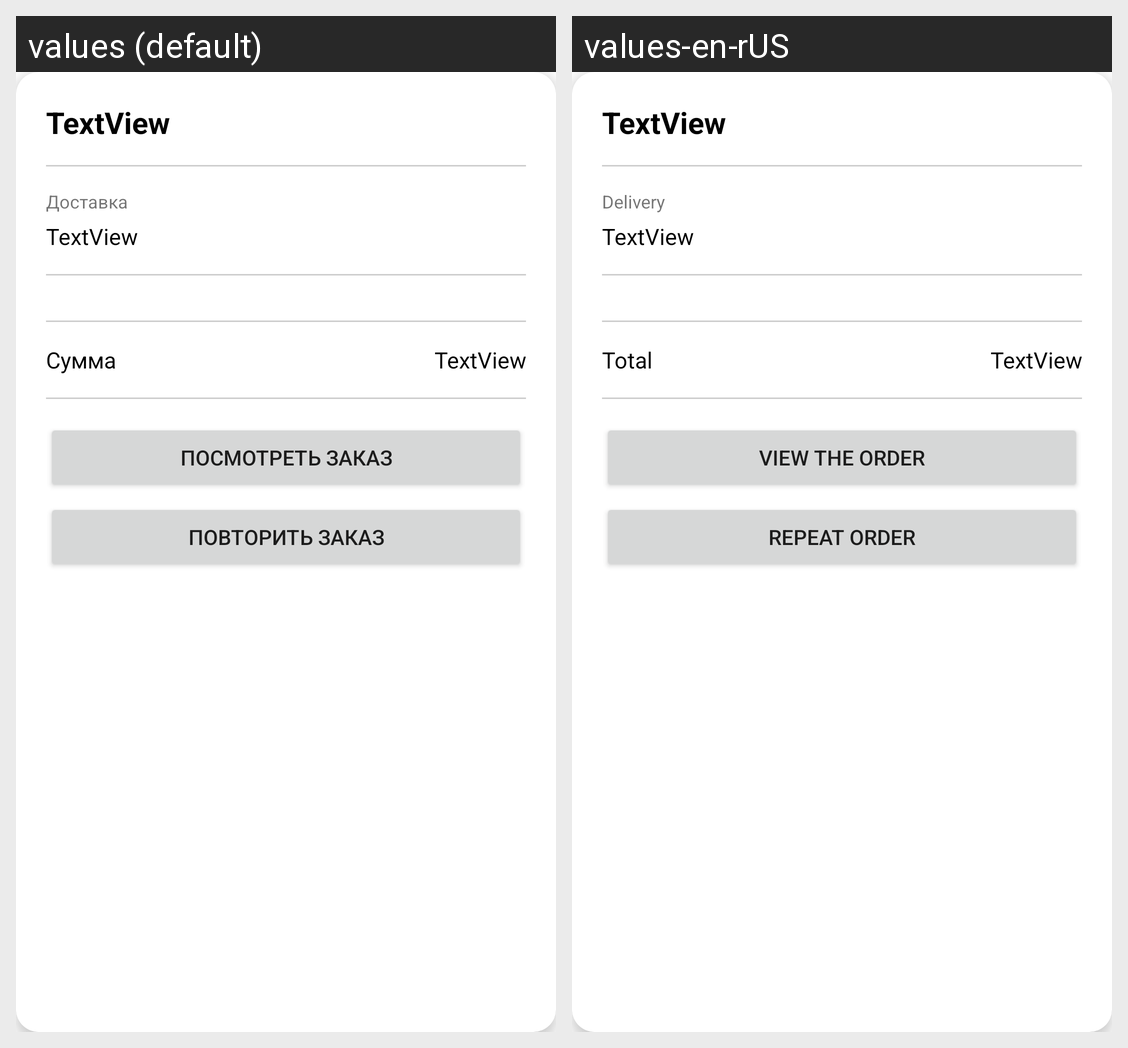

Translations of the strings shown on this Android screen, per locale in the grid:
Android screen res/layout/history_items.xml rendered under 2 locales, left to right: values (default), values-en-rUS. Device: Nexus 5 (rendered at 1080×1920; each locale shown at half size, 540×960, under a caption strip naming it); theme Theme.MobilePizza.
Strings drawn on this screen, with the default value and each locale's value (text and hints the layout hard-codes, and strings that could not be matched under every locale, appear in the picture but are not listed):

delivery
  values: Доставка
  values-en-rUS: Delivery

sum
  values: Сумма
  values-en-rUS: Total

view_order
  values: Посмотреть заказ
  values-en-rUS: View the order

repeat_order
  values: Повторить заказ
  values-en-rUS: Repeat order
